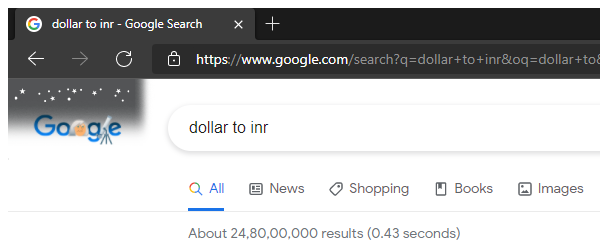
Task: calculating the rupee with dollar
Workflow: Process

Step 1: Attach Browser 'msedge.exe dollar' in window 'dollar to inr - Google Search' (msedge.exe)

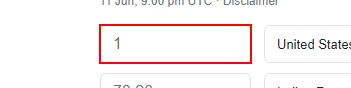
Step 2: type [dollarValue] into the text box

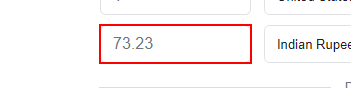
Step 3: get-text from the text box
